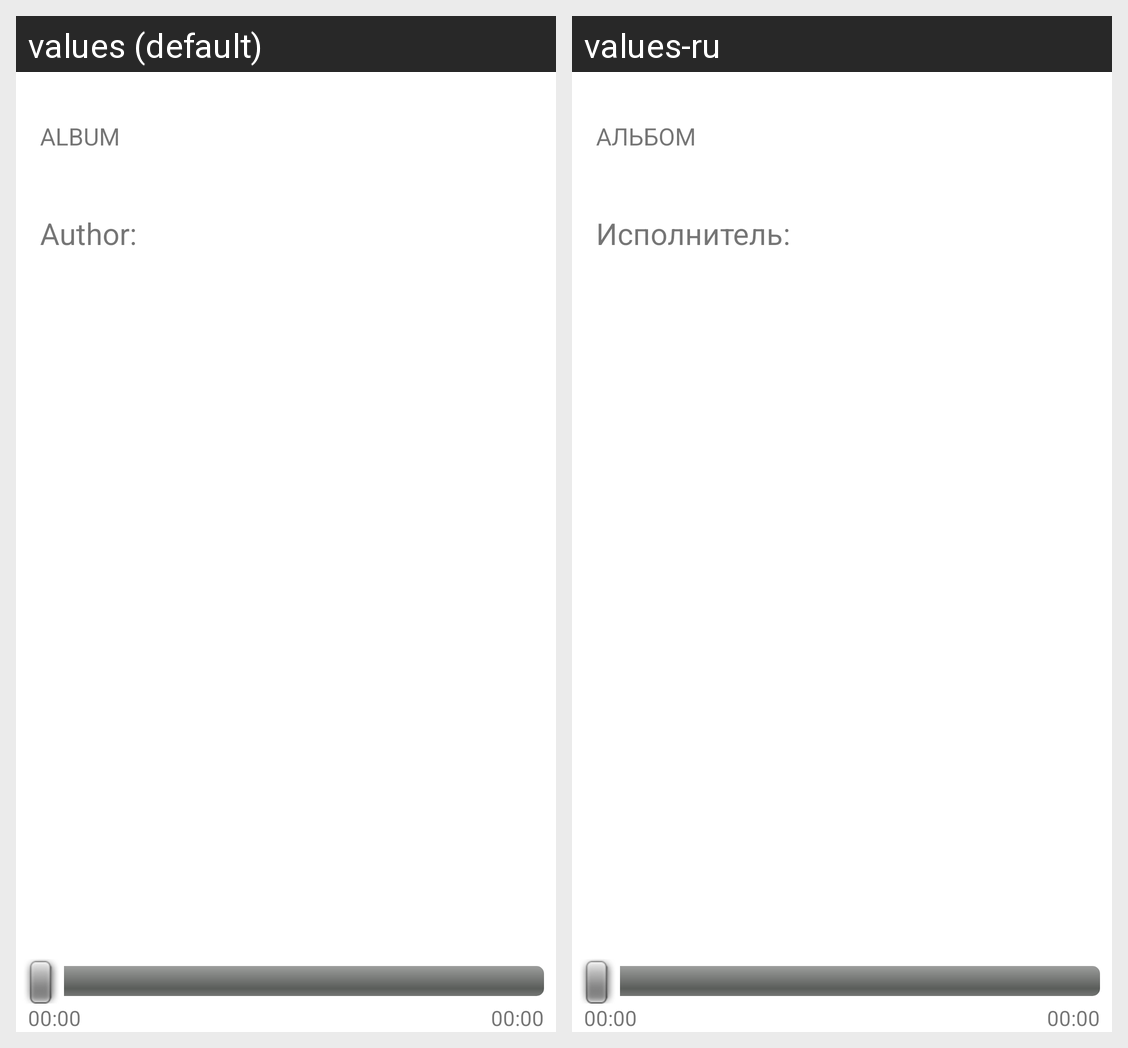

The Android screen above is rendered under two locales of the same app. Produce the string resources it draws, with the default and per-locale values.
Android screen res/layout/activity_main.xml rendered under 2 locales, left to right: values (default), values-ru. Device: Nexus 5 (rendered at 1080×1920; each locale shown at half size, 540×960, under a caption strip naming it); theme Theme.SingleAlbumApp.
Strings drawn on this screen, with the default value and each locale's value (text and hints the layout hard-codes, and strings that could not be matched under every locale, appear in the picture but are not listed):

album_title_text
  values: ALBUM
  values-ru: АЛЬБОМ

author_title_text
  values: Author:
  values-ru: Исполнитель:

track_progress_default_text
  values: 00:00
  values-ru: 00:00  [not translated; the default value is used]

track_duration_default_text
  values: 00:00
  values-ru: 00:00  [not translated; the default value is used]
